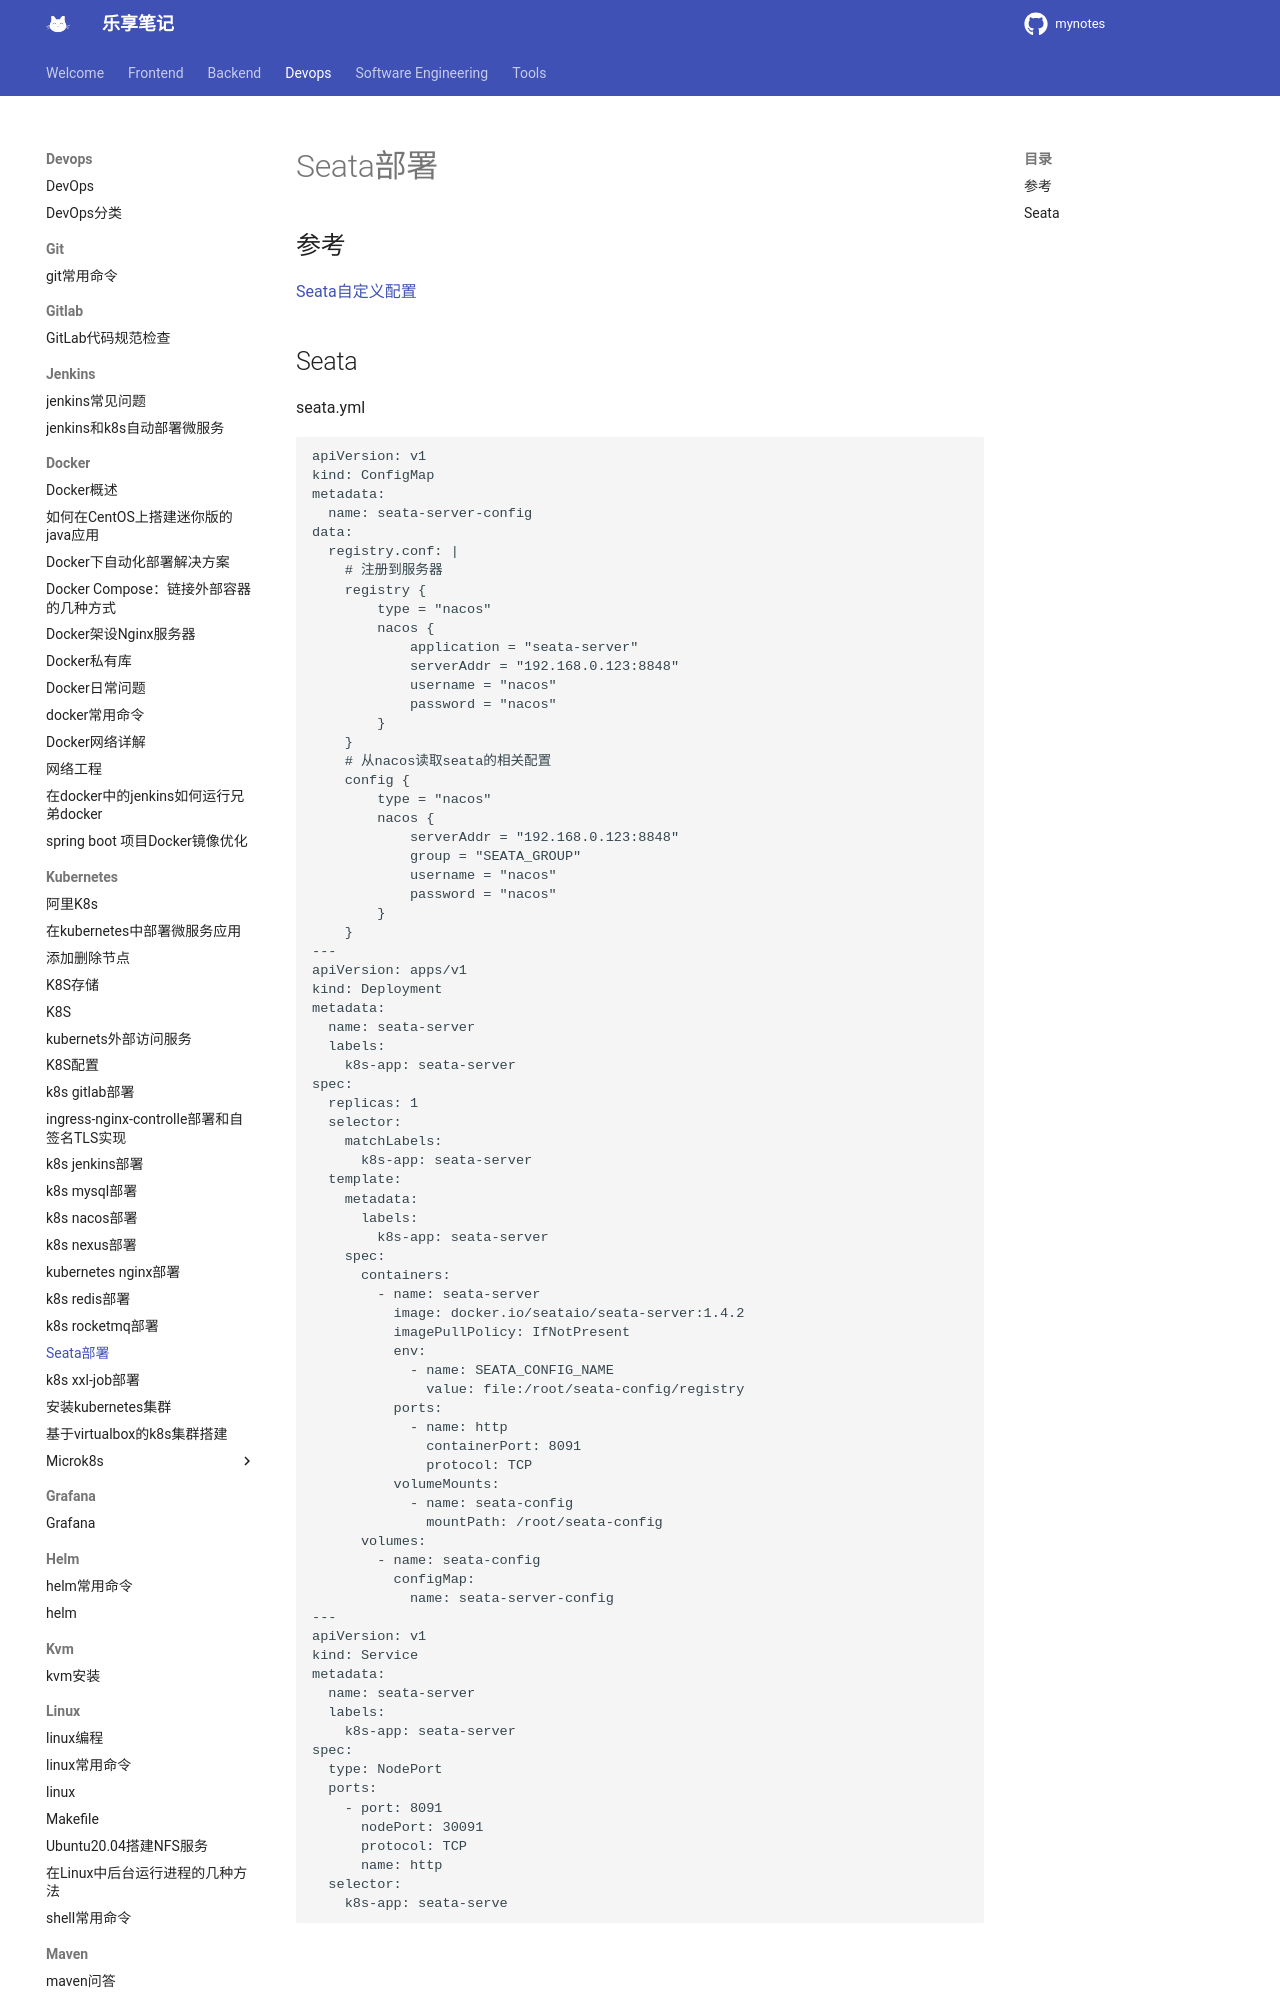

repository: jesshaw/mynotes · page: v1.3/Devops/kubernetes/k8s_seata_deployment/index.html · generator: mkdocs

# Seata部署

## 参考

[Seata自定义配置](http://seata.io/zh-cn/docs/ops/deploy-by-kubernetes.html)

## Seata

seata.yml

```yml
apiVersion: v1
kind: ConfigMap
metadata:
  name: seata-server-config
data:
  registry.conf: |
    # 注册到服务器
    registry {
        type = "nacos"
        nacos {
            application = "seata-server"
            serverAddr = "192.168.0.123:8848"
            username = "nacos"
            password = "nacos"
        }
    }
    # 从nacos读取seata的相关配置
    config {
        type = "nacos"
        nacos {
            serverAddr = "192.168.0.123:8848"
            group = "SEATA_GROUP"
            username = "nacos"
            password = "nacos"
        }
    }
---
apiVersion: apps/v1
kind: Deployment
metadata:
  name: seata-server
  labels:
    k8s-app: seata-server
spec:
  replicas: 1
  selector:
    matchLabels:
      k8s-app: seata-server
  template:
    metadata:
      labels:
        k8s-app: seata-server
    spec:
      containers:
        - name: seata-server
          image: docker.io/seataio/seata-server:1.4.2
          imagePullPolicy: IfNotPresent
          env:
            - name: SEATA_CONFIG_NAME
              value: file:/root/seata-config/registry
          ports:
            - name: http
              containerPort: 8091
              protocol: TCP
          volumeMounts:
            - name: seata-config
              mountPath: /root/seata-config
      volumes
